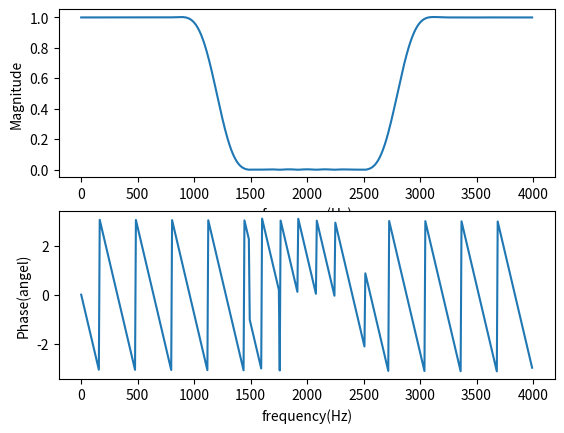

This chart was generated by the following Python code:
import numpy as np
import scipy.signal as sig
import matplotlib.pyplot as plt

fs = 8000  # sampling rate
N = 50  # order of filer
fc = np.array([1200, 2800])  # cutoff frequency
# wc = 2 * fc / fs  # normalized cutoff frequency to the nyquist frequency
b = sig.firwin(N + 1, fc, fs=fs, window='hamming', pass_zero='bandstop')
w, h_freq = sig.freqz(b, fs=fs)
plt.subplot(2, 1, 1)
plt.plot(w, np.abs(h_freq))  # magnitude
plt.xlabel('frequency(Hz)')
plt.ylabel('Magnitude')
plt.subplot(2, 1, 2)
plt.plot(w, np.angle(h_freq))  # phase
plt.xlabel('frequency(Hz)')
plt.ylabel('Phase(angel)')
plt.show()
